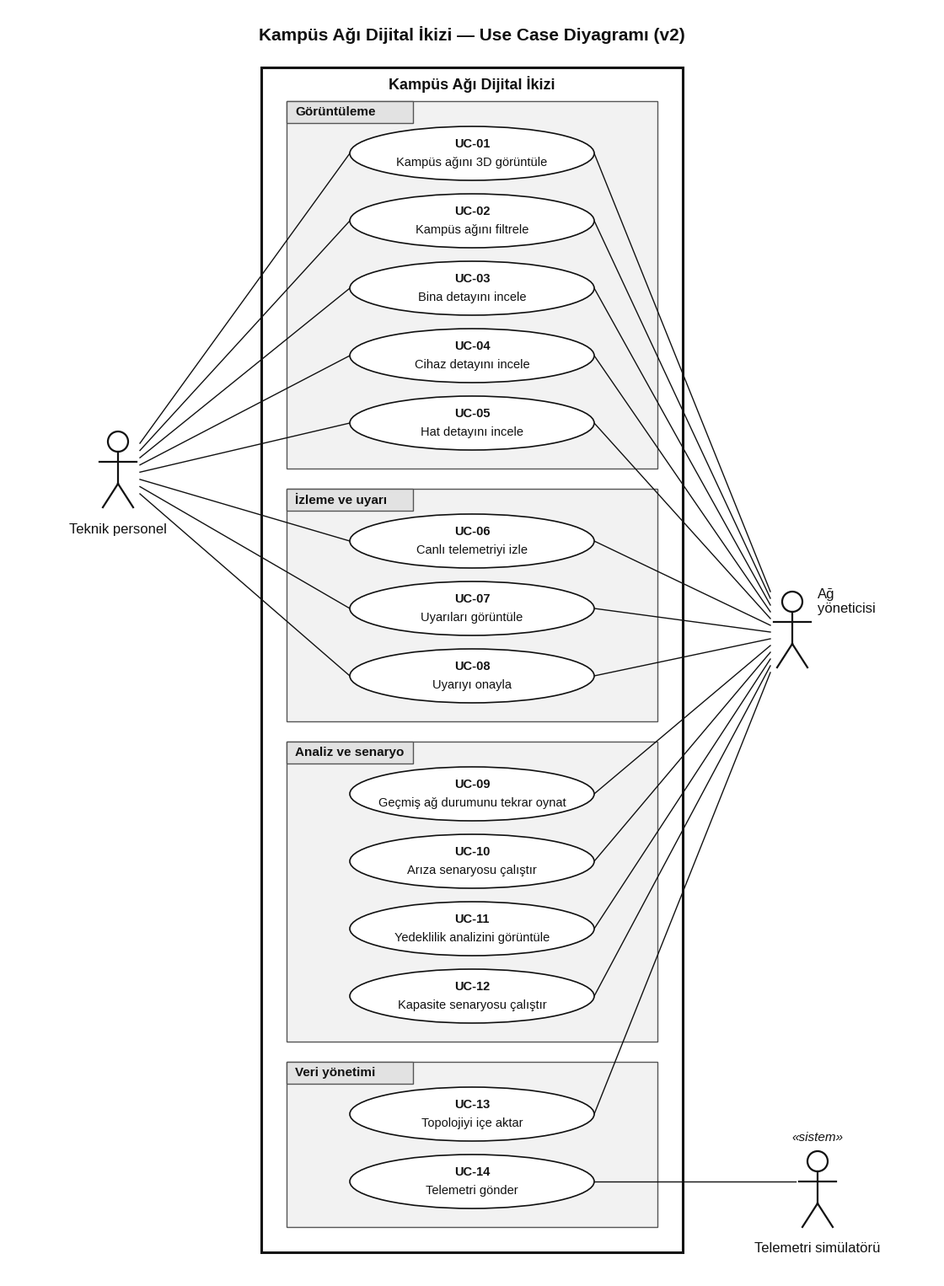

Here is the Python script that generated this plot:
"""Kampüs Ağı Dijital İkizi — UML 2.x Use Case diyagramını çizer.
Çıktı: use-case.png ve use-case.svg (docs/diagrams/ altına kopyalanır)."""
import matplotlib
matplotlib.use("Agg")
import matplotlib.pyplot as plt
from matplotlib.patches import Ellipse, Rectangle, Circle

plt.rcParams["font.family"] = "Liberation Sans"
INK, GRAY, LIGHT = "#111111", "#555555", "#F2F2F2"
W, H = 1100, 1420
fig = plt.figure(figsize=(W / 100, H / 100), dpi=150)
ax = fig.add_axes([0, 0, 1, 1]); ax.set_xlim(0, W); ax.set_ylim(H, 0); ax.axis("off")

UCX, UCW, UCH = 550, 290, 64
GROUPS = [
    ("Görüntüleme", [("UC-01", "Kampüs ağını 3D görüntüle"), ("UC-02", "Kampüs ağını filtrele"),
                     ("UC-03", "Bina detayını incele"), ("UC-04", "Cihaz detayını incele"),
                     ("UC-05", "Hat detayını incele")]),
    ("İzleme ve uyarı", [("UC-06", "Canlı telemetriyi izle"), ("UC-07", "Uyarıları görüntüle"),
                         ("UC-08", "Uyarıyı onayla")]),
    ("Analiz ve senaryo", [("UC-09", "Geçmiş ağ durumunu tekrar oynat"), ("UC-10", "Arıza senaryosu çalıştır"),
                           ("UC-11", "Yedeklilik analizini görüntüle"), ("UC-12", "Kapasite senaryosu çalıştır")]),
    ("Veri yönetimi", [("UC-13", "Topolojiyi içe aktar"), ("UC-14", "Telemetri gönder")]),
]
STEP, PAD_TOP, PAD_BOT, GAP = 80, 62, 22, 24
SYS_X0, SYS_X1, PK_X0, PK_X1 = 300, 800, 330, 770
ax.text(W / 2, 32, "Kampüs Ağı Dijital İkizi — Use Case Diyagramı (v2)", ha="center", va="center", fontsize=15, weight="bold", color=INK)

y = 110; pos = {}; boxes = []
for name, ucs in GROUPS:
    top = y; y += PAD_TOP
    for code, label in ucs:
        pos[code] = y; y += STEP
    bot = y - STEP + UCH / 2 + PAD_BOT
    boxes.append((name, top, bot)); y = bot + GAP
sys_top, sys_bot = 70, y + 6

ax.add_patch(Rectangle((SYS_X0, sys_top), SYS_X1 - SYS_X0, sys_bot - sys_top, fill=False, ec=INK, lw=2.2))
ax.text((SYS_X0 + SYS_X1) / 2, sys_top + 20, "Kampüs Ağı Dijital İkizi", ha="center", va="center", fontsize=13, weight="bold", color=INK)
for name, top, bot in boxes:
    ax.add_patch(Rectangle((PK_X0, top), PK_X1 - PK_X0, bot - top, fc=LIGHT, ec=GRAY, lw=1))
    ax.add_patch(Rectangle((PK_X0, top), 150, 26, fc="#E2E2E2", ec=GRAY, lw=1))
    ax.text(PK_X0 + 10, top + 13, name, ha="left", va="center", fontsize=11, weight="bold", color=INK)
for (code, label), yy in ((u, pos[u[0]]) for _, ucs in GROUPS for u in ucs):
    ax.add_patch(Ellipse((UCX, yy), UCW, UCH, fc="white", ec=INK, lw=1.2, zorder=3))
    ax.text(UCX, yy - 11, code, ha="center", va="center", fontsize=10.5, weight="bold", color=INK, zorder=4)
    ax.text(UCX, yy + 11, label, ha="center", va="center", fontsize=10.5, color=INK, zorder=4)

def actor(x, yc, name, stereo=None, label_above=False):
    ax.add_patch(Circle((x, yc - 38), 12, fc="white", ec=INK, lw=1.6, zorder=5))
    ax.plot([x, x], [yc - 26, yc + 12], color=INK, lw=1.6, zorder=5)
    ax.plot([x - 22, x + 22], [yc - 14, yc - 14], color=INK, lw=1.6, zorder=5)
    ax.plot([x, x - 18], [yc + 12, yc + 40], color=INK, lw=1.6, zorder=5)
    ax.plot([x, x + 18], [yc + 12, yc + 40], color=INK, lw=1.6, zorder=5)
    ly = yc - 70 if label_above else yc + 66
    if label_above == "right":
        ax.text(x + 30, yc - 38, name, ha="left", va="center", fontsize=12, color=INK)
    else:
        ax.text(x, ly, name, ha="center", va="center", fontsize=12, color=INK)
    if stereo: ax.text(x, (ly - 22) if label_above else yc - 66, stereo, ha="center", va="center", fontsize=11, style="italic", color=INK)

def connect(ax_x, codes, yc, side, span):
    # Her bağlantı aktörün yanında ayrı bir noktadan başlar (tek noktada birleşmez)
    n = len(codes)
    for i, c in enumerate(codes):
        ay = yc - span / 2 + (span * i / (n - 1) if n > 1 else span / 2)
        ex = UCX - UCW / 2 if side == "left" else UCX + UCW / 2
        ax.plot([ax_x, ex], [ay, pos[c]], color=INK, lw=1.0, zorder=2)

tek_codes = [f"UC-{i:02d}" for i in range(1, 9)]
yon_codes = [f"UC-{i:02d}" for i in range(1, 14)]
tek_y = (pos["UC-01"] + pos["UC-08"]) / 2 + 70
yon_y = (pos["UC-01"] + pos["UC-13"]) / 2
TEK_X, YON_X = 130, 960
actor(TEK_X, tek_y, "Teknik personel"); connect(TEK_X + 26, tek_codes, tek_y - 6, "left", 60)
actor(YON_X - 30, yon_y, "Ağ\nyöneticisi", label_above="right"); connect(YON_X - 56, yon_codes, yon_y - 2, "right", 96)
sim_y = pos["UC-14"]
actor(YON_X, sim_y + 14, "Telemetri simülatörü", "«sistem»")
ax.plot([UCX + UCW / 2, YON_X - 26], [sim_y, sim_y], color=INK, lw=1.0, zorder=2)

ax.set_ylim(sys_bot + 30, 0)
fig.set_size_inches(W / 100, (sys_bot + 30) / 100)
fig.savefig("use-case.png", dpi=150, facecolor="white")
fig.savefig("use-case.svg", facecolor="white")
